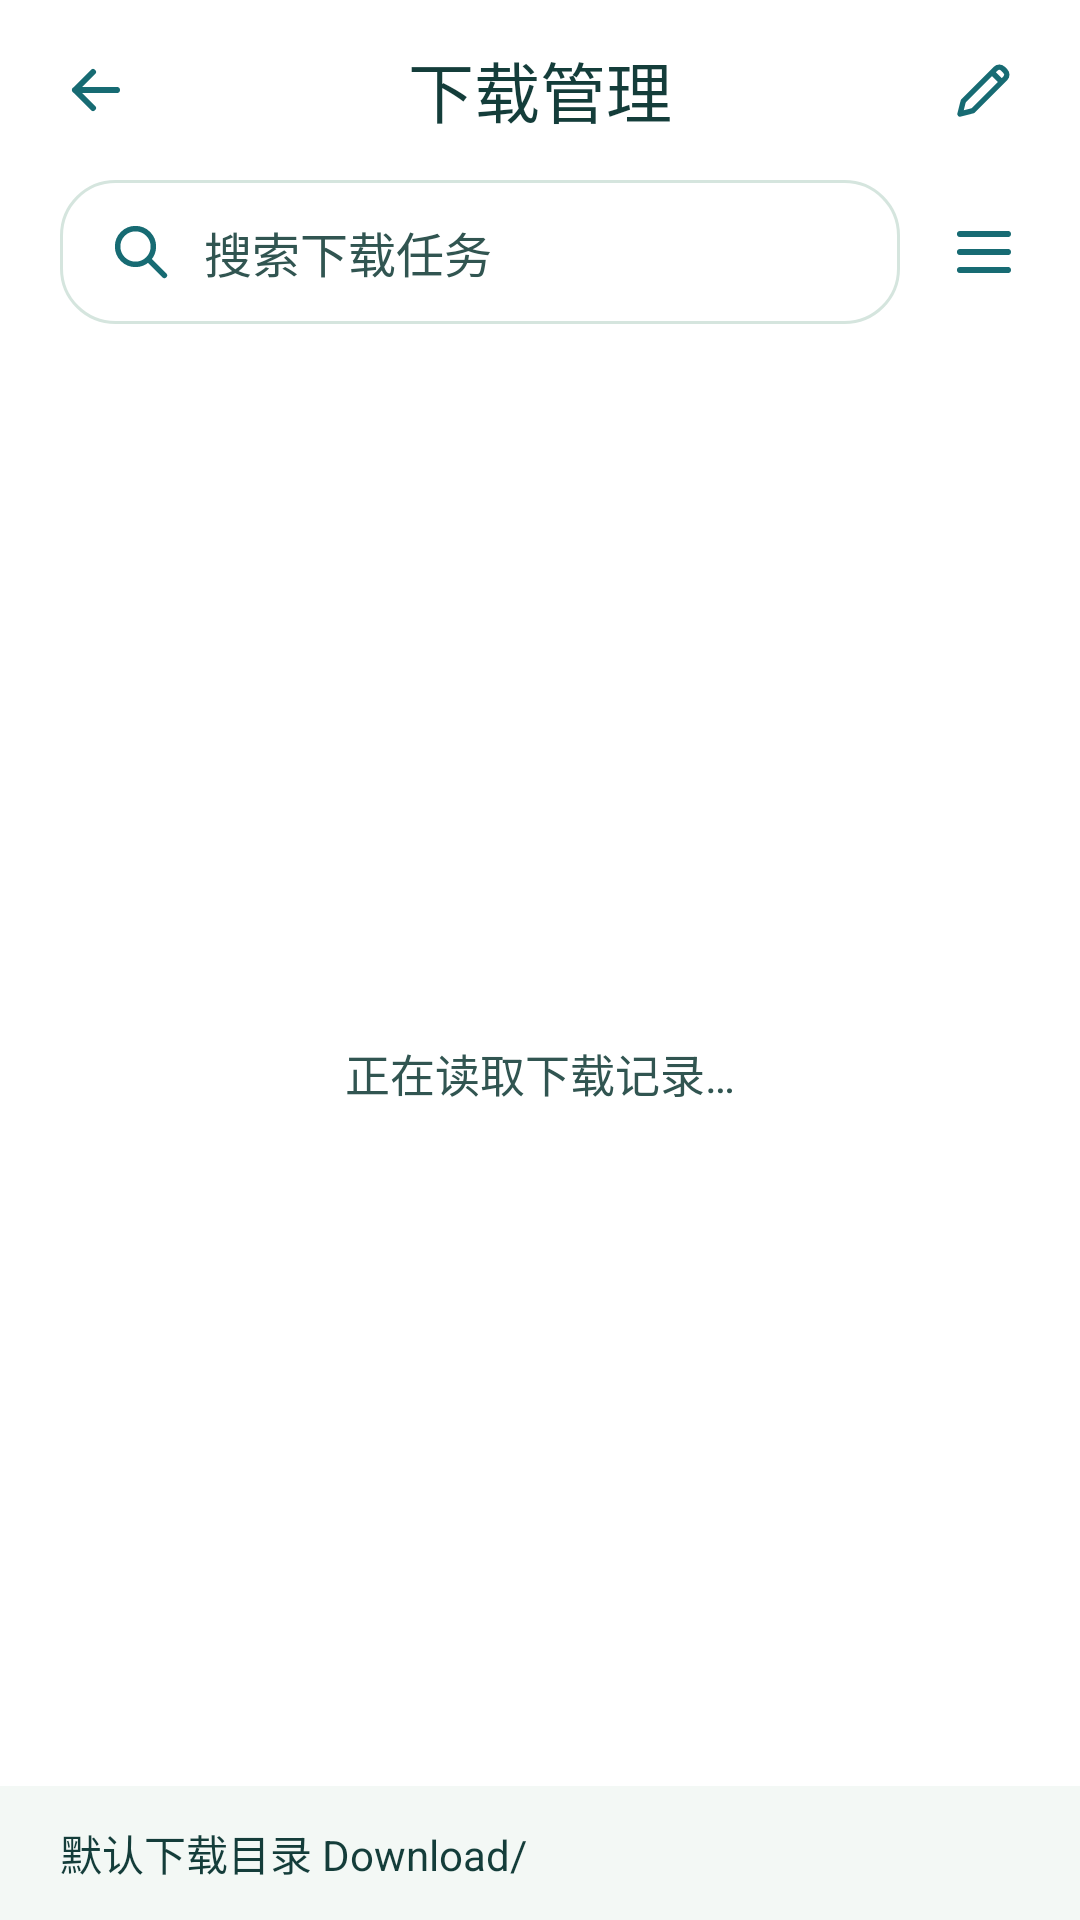

Layout XML and referenced resources for this Android screen:
<!-- AndroidManifest.xml: application theme Theme.LiteSail -->
<!-- res/layout/activity_downloads.xml -->
<?xml version="1.0" encoding="utf-8"?>
<LinearLayout xmlns:android="http://schemas.android.com/apk/res/android"
    android:layout_width="match_parent"
    android:layout_height="match_parent"
    android:background="@color/start_page_search_surface"
    android:focusableInTouchMode="true"
    android:orientation="vertical">

    <FrameLayout
        android:id="@+id/downloads_header"
        android:layout_width="match_parent"
        android:layout_height="wrap_content"
        android:minHeight="60dp"
        android:paddingHorizontal="8dp">

        <ImageButton
            android:id="@+id/downloads_back"
            android:layout_width="48dp"
            android:layout_height="48dp"
            android:layout_gravity="start|center_vertical"
            android:background="?android:attr/selectableItemBackgroundBorderless"
            android:contentDescription="@string/back"
            android:src="@drawable/ic_search_back" />

        <TextView
            android:layout_width="match_parent"
            android:layout_height="wrap_content"
            android:layout_gravity="center"
            android:layout_marginHorizontal="52dp"
            android:fontFamily="sans-serif-medium"
            android:gravity="center"
            android:paddingVertical="10dp"
            android:text="@string/browser_menu_downloads"
            android:textColor="@color/start_page_brand_text"
            android:textSize="22sp" />

        <ImageButton
            android:id="@+id/downloads_edit"
            android:layout_width="48dp"
            android:layout_height="48dp"
            android:layout_gravity="end|center_vertical"
            android:background="?android:attr/selectableItemBackgroundBorderless"
            android:contentDescription="@string/download_history_edit"
            android:padding="12dp"
            android:scaleType="fitCenter"
            android:src="@drawable/ic_edit_page_link" />
    </FrameLayout>

    <LinearLayout
        android:id="@+id/downloads_selection_header"
        android:layout_width="match_parent"
        android:layout_height="wrap_content"
        android:baselineAligned="false"
        android:gravity="center_vertical"
        android:minHeight="60dp"
        android:orientation="horizontal"
        android:paddingHorizontal="8dp"
        android:visibility="gone">

        <CheckBox
            android:id="@+id/downloads_select_all"
            android:layout_width="76dp"
            android:layout_height="48dp"
            android:layout_marginStart="12dp"
            android:contentDescription="@string/download_history_select_all"
            android:saveEnabled="false" />

        <TextView
            android:id="@+id/downloads_selected_count"
            android:layout_width="0dp"
            android:layout_height="wrap_content"
            android:layout_weight="1"
            android:accessibilityLiveRegion="polite"
            android:fontFamily="sans-serif-medium"
            android:gravity="center"
            android:paddingVertical="10dp"
            android:textColor="@color/start_page_brand_text"
            android:textSize="20sp" />

        <Button
            android:id="@+id/downloads_selection_done"
            style="@style/Widget.LiteSail.DownloadAction"
            android:layout_width="88dp"
            android:gravity="center"
            android:paddingHorizontal="4dp"
            android:text="@string/download_history_selection_done" />
    </LinearLayout>

    <LinearLayout
        android:id="@+id/downloads_search_bar"
        android:layout_width="match_parent"
        android:layout_height="wrap_content"
        android:layout_marginStart="20dp"
        android:layout_marginEnd="8dp"
        android:layout_marginBottom="12dp"
        android:baselineAligned="false"
        android:gravity="center_vertical"
        android:orientation="horizontal">

        <EditText
            android:id="@+id/download_search"
            android:layout_width="0dp"
            android:layout_height="wrap_content"
            android:layout_weight="1"
            android:background="@drawable/search_current_page_background"
            android:drawablePadding="10dp"
            android:drawableStart="@drawable/ic_start_search"
            android:hint="@string/download_history_search"
            android:imeOptions="actionSearch|flagNoExtractUi"
            android:importantForAutofill="no"
            android:inputType="text"
            android:minHeight="48dp"
            android:paddingHorizontal="16dp"
            android:singleLine="true"
            android:textColor="@color/start_page_brand_text"
            android:textColorHint="@color/start_page_search_text"
            android:textSize="16sp" />

        <ImageButton
            android:id="@+id/downloads_more"
            android:layout_width="48dp"
            android:layout_height="48dp"
            android:layout_marginStart="4dp"
            android:background="?android:attr/selectableItemBackgroundBorderless"
            android:contentDescription="@string/download_history_actions"
            android:src="@drawable/ic_toolbar_menu" />
    </LinearLayout>

    <FrameLayout
        android:layout_width="match_parent"
        android:layout_height="0dp"
        android:layout_weight="1">

        <ListView
            android:id="@+id/download_list"
            android:layout_width="match_parent"
            android:layout_height="match_parent"
            android:clipToPadding="false"
            android:divider="@null"
            android:overScrollMode="ifContentScrolls"
            android:paddingHorizontal="20dp"
            android:paddingBottom="8dp" />

        <TextView
            android:id="@+id/download_list_message"
            android:layout_width="match_parent"
            android:layout_height="wrap_content"
            android:layout_gravity="center"
            android:accessibilityLiveRegion="polite"
            android:gravity="center"
            android:paddingHorizontal="24dp"
            android:text="@string/download_history_loading"
            android:textColor="@color/start_page_search_text"
            android:textSize="15sp" />
    </FrameLayout>

    <LinearLayout
        android:id="@+id/downloads_selection_actions"
        android:layout_width="match_parent"
        android:layout_height="wrap_content"
        android:layout_marginHorizontal="16dp"
        android:layout_marginBottom="12dp"
        android:background="@drawable/browser_toolbar_background"
        android:baselineAligned="false"
        android:clipToOutline="true"
        android:elevation="4dp"
        android:orientation="horizontal"
        android:visibility="gone">

        <Button
            android:id="@+id/downloads_selection_delete"
            style="@style/Widget.LiteSail.DownloadSelectionAction"
            android:drawableTop="@drawable/ic_delete_history"
            android:text="@string/download_history_delete" />

        <Button
            android:id="@+id/downloads_selection_more"
            style="@style/Widget.LiteSail.DownloadSelectionAction"
            android:drawableTop="@drawable/ic_more_vertical"
            android:text="@string/download_history_more" />
    </LinearLayout>

    <LinearLayout
        android:id="@+id/storage_footer"
        android:layout_width="match_parent"
        android:layout_height="wrap_content"
        android:background="@color/start_page_background"
        android:orientation="vertical"
        android:paddingHorizontal="20dp"
        android:paddingVertical="12dp">

        <TextView
            android:layout_width="match_parent"
            android:layout_height="wrap_content"
            android:text="@string/download_storage_directory"
            android:textColor="@color/start_page_brand_text"
            android:textSize="14sp" />

        <ProgressBar
            android:id="@+id/storage_progress"
            style="?android:attr/progressBarStyleHorizontal"
            android:layout_width="match_parent"
            android:layout_height="wrap_content"
            android:importantForAccessibility="no"
            android:max="100"
            android:progressBackgroundTint="@color/start_page_search_border"
            android:progressTint="@color/start_page_accent"
            android:visibility="gone" />

        <LinearLayout
            android:id="@+id/storage_amounts"
            android:layout_width="match_parent"
            android:layout_height="wrap_content"
            android:baselineAligned="false"
            android:orientation="horizontal"
            android:visibility="gone">

            <TextView
                android:id="@+id/storage_total"
                android:layout_width="0dp"
                android:layout_height="wrap_content"
                android:layout_weight="1"
                android:textColor="@color/start_page_search_text"
                android:textSize="13sp" />

            <TextView
                android:id="@+id/storage_free"
                android:layout_width="0dp"
                android:layout_height="wrap_content"
                android:layout_marginStart="12dp"
                android:layout_weight="1"
                android:gravity="end"
                android:textColor="@color/start_page_search_text"
                android:textSize="13sp" />
        </LinearLayout>
    </LinearLayout>
</LinearLayout>
<!-- resources referenced by this layout -->
<resources>
  <color name="start_page_background">#F3F8F5</color>
  <color name="start_page_brand_text">#143D3A</color>
  <color name="start_page_search_border">#D5E5DE</color>
  <color name="start_page_search_surface">#FFFFFF</color>
  <color name="start_page_search_text">#315551</color>
  <!-- drawable browser_toolbar_background (drawable) -->
  <?xml version="1.0" encoding="utf-8"?>
  <shape xmlns:android="http://schemas.android.com/apk/res/android">
      <solid android:color="@color/start_page_search_surface" />
      <corners android:radius="24dp" />
      <stroke android:width="1dp" android:color="@color/start_page_search_border" />
  </shape>
  <!-- drawable ic_more_vertical (drawable) -->
  <?xml version="1.0" encoding="utf-8"?>
  <vector xmlns:android="http://schemas.android.com/apk/res/android"
      android:width="20dp"
      android:height="20dp"
      android:viewportWidth="24"
      android:viewportHeight="24">
      <path
          android:fillColor="@color/start_page_accent"
          android:pathData="M12,4a2,2 0,1 0,0 4a2,2 0,1 0,0 -4 M12,10a2,2 0,1 0,0 4a2,2 0,1 0,0 -4 M12,16a2,2 0,1 0,0 4a2,2 0,1 0,0 -4" />
  </vector>
  <!-- drawable ic_toolbar_menu (drawable) -->
  <?xml version="1.0" encoding="utf-8"?>
  <vector xmlns:android="http://schemas.android.com/apk/res/android"
      android:width="24dp"
      android:height="24dp"
      android:viewportWidth="24"
      android:viewportHeight="24">
      <path
          android:pathData="M4,6 H20 M4,12 H20 M4,18 H20"
          android:strokeColor="@color/start_page_accent"
          android:strokeLineCap="round"
          android:strokeWidth="2" />
  </vector>
  <!-- drawable search_current_page_background (drawable) -->
  <?xml version="1.0" encoding="utf-8"?>
  <shape xmlns:android="http://schemas.android.com/apk/res/android">
      <corners android:radius="18dp" />
      <solid android:color="@color/start_page_search_surface" />
      <stroke android:width="1dp" android:color="@color/start_page_search_border" />
  </shape>
  <string name="back">后退</string>
  <string name="browser_menu_downloads">下载管理</string>
  <string name="download_history_actions">下载操作</string>
  <string name="download_history_delete">删除</string>
  <string name="download_history_edit">编辑下载记录</string>
  <string name="download_history_loading">正在读取下载记录…</string>
  <string name="download_history_more">更多</string>
  <string name="download_history_search">搜索下载任务</string>
  <string name="download_history_select_all">全选</string>
  <string name="download_history_selection_done">完成</string>
  <string name="download_storage_directory">默认下载目录  Download/</string>
  <style name="Theme.LiteSail" parent="Theme.LiteSail.Teal" />
  <style name="Theme.LiteSail.Teal" parent="Theme.LiteSail.Base">
          <item name="liteSailAccent">@color/teal_accent</item>
          <item name="liteSailOnAccent">@color/teal_on_accent</item>
          <item name="liteSailAccentSurface">@color/teal_accent_surface</item>
          <item name="liteSailAccentRipple">@color/teal_accent_ripple</item>
      </style>
  <style name="Theme.LiteSail.Base" parent="android:style/Theme.Material.Light.NoActionBar">
          <item name="android:colorAccent">?attr/liteSailAccent</item>
          <item name="android:windowBackground">@color/start_page_search_surface</item>
          <item name="android:windowLightStatusBar">true</item>
          <item name="android:statusBarColor">@color/start_page_search_surface</item>
          <item name="android:navigationBarColor">#000000</item>
      </style>
  <color name="teal_accent">#176B73</color>
  <color name="teal_on_accent">#FFFFFF</color>
  <color name="teal_accent_surface">#D8EEE5</color>
  <color name="teal_accent_ripple">#30176B73</color>
</resources>
